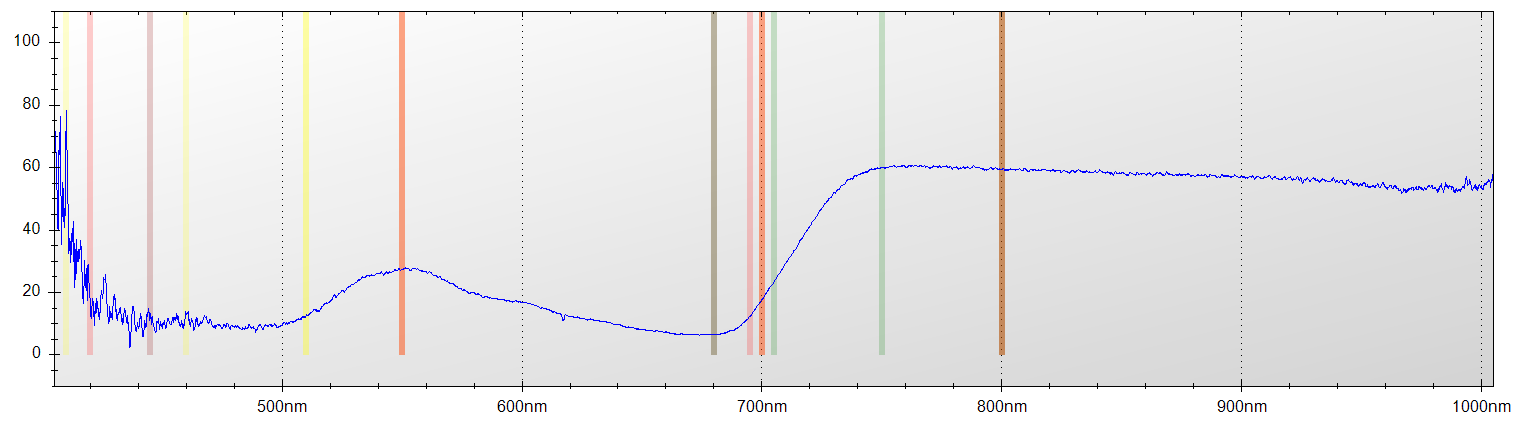

The file beside this chart, header and first rows:
Layer Title, Color, Specimen ID
Layer 1, Blue, Untitled
Mode, Integration Time, Boxcar Width, Scans to Average
Reflectance, 650 ms, 2, 1
Wavelength, Raw Spectrometer Data, Calibrated and Averaged Data
345.6, 1458, 0%
345.8, 1458, 72.7272727272724%
346, 2785, 100%
346.2, 3478, 100%
346.5, 4126, 100%
346.7, 4680, 100%
346.9, 4651, 100%
347.1, 4668, 79.3333333333318%
347.3, 4528, 100%
347.5, 4505, 0%
347.8, 4562, 0%
348, 4588, 0%
348.2, 4520, 0%
348.4, 4542, 100%
348.6, 4473, 100%
348.8, 4477, 100%
349.1, 4535, 53.4653465346539%
349.3, 4506, 0%
349.5, 4597, 30.2521008403369%
349.7, 4662, 51.4285714285734%
349.9, 4696, 100%
350.1, 4615, 100%
350.3, 4652, 100%
350.6, 4671, 100%
350.8, 4690, 100%
351, 4705, 96.9543147208102%
351.2, 4668, 90.728476821191%
351.4, 4633, 100%
351.6, 4594, 100%
351.9, 4870, 100%
352.1, 4810, 100%
352.3, 4950, 0%
352.5, 5070, 100%
352.7, 5045, 0%
352.9, 4709, 100%
353.2, 4744, 0%
353.4, 4793, 100%
353.6, 4729, 100%
353.8, 4756, 100%
354, 4862, 100%
354.2, 4940, 100%
354.5, 4807, 86.0465116279069%
354.7, 4771, 61.8784530386727%
354.9, 4711, 80.2955665024632%
355.1, 4655, 99.0099009900987%
355.3, 4586, 100%
355.5, 4553, 100%
355.8, 4607, 100%
356, 4721, 100%
356.2, 4758, 100%
356.4, 4750, 57.692307692307%
356.6, 4789, 55.4404145077715%
356.8, 4809, 71.4285714285694%
357, 4698, 72.9729729729732%
357.3, 4652, 89.8936170212757%
357.5, 4696, 100%
... 7,246 more rows
